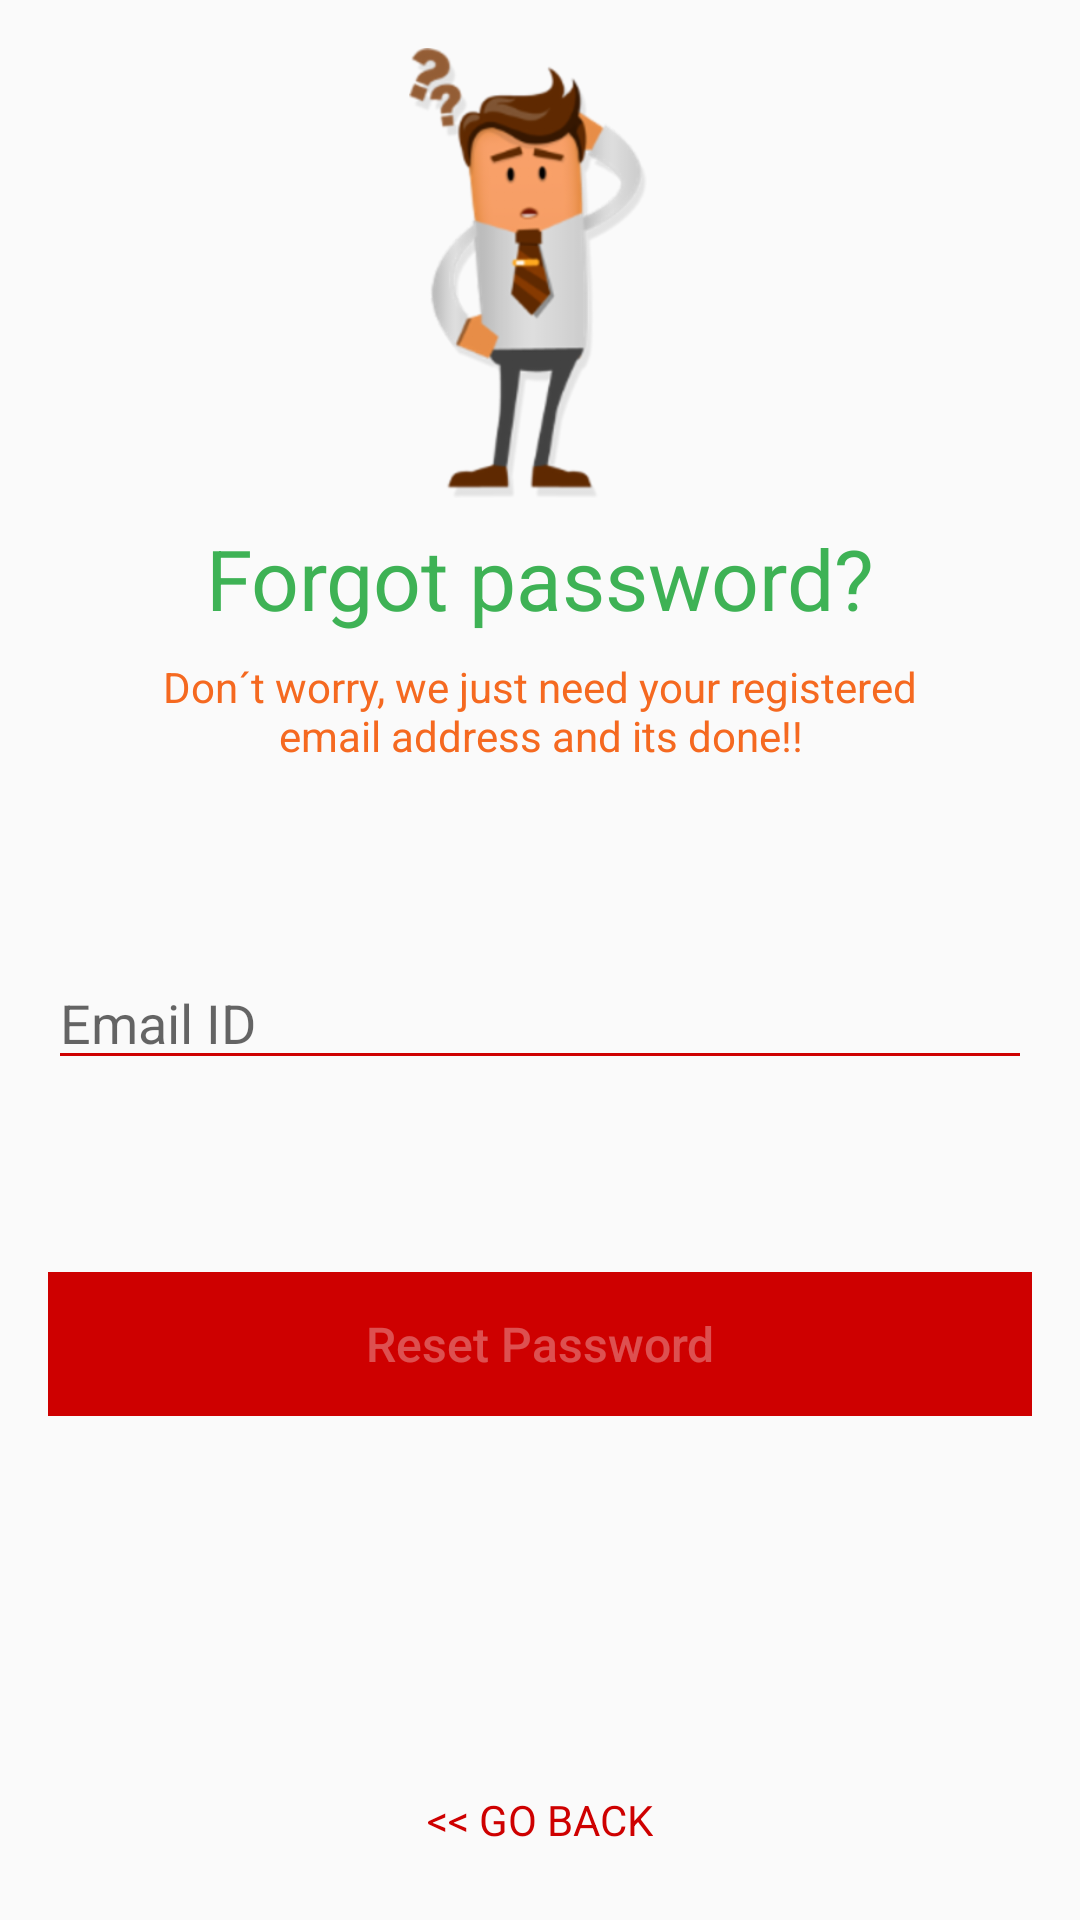

Here is an Android app screen rendered from its layout file. Give the layout XML and the strings, colors and styles it references.
<!-- AndroidManifest.xml: application theme AppTheme -->
<!-- res/layout/fragment_reset_password.xml -->
<?xml version="1.0" encoding="utf-8"?>
<FrameLayout xmlns:android="http://schemas.android.com/apk/res/android"
    xmlns:app="http://schemas.android.com/apk/res-auto"
    xmlns:tools="http://schemas.android.com/tools"
    android:layout_width="match_parent"
    android:layout_height="match_parent"
    tools:context=".ResetPasswordFragment">


    <androidx.constraintlayout.widget.ConstraintLayout
        android:layout_width="match_parent"
        android:layout_height="match_parent">

        <ImageView
            android:id="@+id/imageView"
            android:layout_width="100dp"
            android:layout_height="150dp"
            android:layout_marginTop="16dp"
            android:layout_marginEnd="8dp"
            android:src="@drawable/forgot_password_image"
            app:layout_constraintEnd_toEndOf="parent"
            app:layout_constraintStart_toStartOf="parent"
            app:layout_constraintTop_toTopOf="parent" />

        <TextView
            android:id="@+id/textView"
            android:layout_width="wrap_content"
            android:layout_height="wrap_content"
            android:layout_marginStart="8dp"
            android:layout_marginTop="8dp"
            android:layout_marginEnd="8dp"
            android:text="@string/forgotPassword"
            android:textColor="#3EB255"
            android:textSize="28sp"
            app:layout_constraintEnd_toEndOf="parent"
            app:layout_constraintStart_toStartOf="parent"
            app:layout_constraintTop_toBottomOf="@+id/imageView" />

        <TextView
            android:id="@+id/textView3"
            android:layout_width="270dp"
            android:layout_height="wrap_content"
            android:textAlignment="center"
            android:layout_marginStart="8dp"
            android:layout_marginTop="8dp"
            android:layout_marginEnd="8dp"
            android:text="@string/Dont_worry_email"
            android:textColor="#F56920"
            app:layout_constraintEnd_toEndOf="parent"
            app:layout_constraintStart_toStartOf="parent"
            app:layout_constraintTop_toBottomOf="@+id/textView" />

        <EditText
            android:id="@+id/forgot_email_icon"
            android:layout_width="0dp"
            android:layout_height="wrap_content"
            android:layout_marginStart="16dp"
            android:layout_marginTop="64dp"
            android:layout_marginEnd="16dp"
            android:backgroundTint="@color/colorPrimary"
            android:theme="@style/RedProgressBar"
            android:ems="10"
            android:hint="@string/Email_Id"
            android:inputType="textEmailAddress"
            android:textColor="@color/colorPrimary"
            app:layout_constraintEnd_toEndOf="parent"
            app:layout_constraintStart_toStartOf="parent"
            app:layout_constraintTop_toBottomOf="@+id/textView3" />

        <Button
            android:id="@+id/forgot_password_button"
            android:layout_width="match_parent"
            android:layout_height="wrap_content"
            android:layout_marginStart="16dp"
            android:layout_marginTop="64dp"
            android:layout_marginEnd="16dp"
            android:background="@color/colorPrimary"
            android:enabled="false"
            android:text="@string/Reset_password"
            android:textAllCaps="false"
            android:textColor="#50ffffff"
            android:textSize="16sp"
            app:layout_constraintEnd_toEndOf="parent"
            app:layout_constraintStart_toStartOf="parent"
            app:layout_constraintTop_toBottomOf="@+id/forgot_email_icon" />

        <TextView
            android:id="@+id/forgot_password_txt_go_back"
            android:layout_width="wrap_content"
            android:layout_height="wrap_content"
            android:layout_marginStart="8dp"
            android:layout_marginEnd="8dp"
            android:layout_marginBottom="24dp"
            android:text="@string/god_back"
            android:textColor="@color/colorPrimary"
            app:layout_constraintBottom_toBottomOf="parent"
            app:layout_constraintEnd_toEndOf="parent"
            app:layout_constraintStart_toStartOf="parent" />

        <LinearLayout
            android:id="@+id/forgot_password_icon_mail_container"
            android:layout_width="wrap_content"
            android:layout_height="wrap_content"
            android:layout_marginStart="16dp"
            android:layout_marginTop="8dp"
            android:layout_marginEnd="16dp"
            android:layout_marginBottom="8dp"
            android:orientation="horizontal"
            app:layout_constraintBottom_toTopOf="@+id/forgot_password_button"
            app:layout_constraintEnd_toEndOf="parent"
            app:layout_constraintStart_toStartOf="parent"
            app:layout_constraintTop_toBottomOf="@+id/forgot_email_icon">

            <ImageView
                android:id="@+id/forgot_password_email"
                android:layout_width="wrap_content"
                android:layout_height="15dp"
                android:layout_gravity="center"
                android:src="@drawable/ic_mail_outline_24px"
                android:visibility="gone" />

            <TextView
                android:id="@+id/forgot_password_icon_email_text"
                android:layout_width="wrap_content"
                android:layout_height="wrap_content"
                android:layout_marginStart="5dp"
                android:text="@string/Recovery"
                android:textColor="@color/successGreen"
                android:visibility="gone" />

        </LinearLayout>

        <ProgressBar
            android:id="@+id/forgot_password_progressbar"
            style="?android:attr/progressBarStyleHorizontal"
            android:layout_width="75dp"
            android:layout_height="wrap_content"
            android:indeterminate="true"
            android:theme="@style/RedProgressBar"
            android:visibility="gone"
            app:layout_constraintEnd_toEndOf="@+id/forgot_password_icon_mail_container"
            app:layout_constraintStart_toStartOf="@+id/forgot_password_icon_mail_container"
            app:layout_constraintTop_toBottomOf="@+id/forgot_password_icon_mail_container" />

    </androidx.constraintlayout.widget.ConstraintLayout>
</FrameLayout>
<!-- resources referenced by this layout -->
<resources>
  <color name="colorPrimary">#CE0000</color>
  <color name="successGreen">#11A10C</color>
  <!-- drawable forgot_password_image: png bitmap (drawable-hdpi, 18049 bytes) -->
  <!-- drawable ic_mail_outline_24px: png bitmap (drawable-hdpi, 576 bytes) -->
  <string name="Dont_worry_email">Don´t worry, we just need your registered
          email address and its done!!</string>
  <string name="Email_Id">Email ID</string>
  <string name="Recovery">Recovery email sent successfully ! check your imbox</string>
  <string name="Reset_password">Reset Password</string>
  <string name="forgotPassword">Forgot password?</string>
  <string name="god_back">&lt;&lt; GO BACK</string>
  <style name="RedProgressBar" parent="Theme.AppCompat.Light.NoActionBar">
          
          <item name="colorPrimary">@color/colorPrimary</item>
          <item name="colorPrimaryDark">@color/colorPrimaryDark</item>
          <item name="colorAccent">@color/colorPrimary</item>
      </style>
  <style name="AppTheme" parent="Theme.AppCompat.Light.NoActionBar">
          
          <item name="colorPrimary">@color/colorPrimary</item>
          <item name="colorPrimaryDark">@color/colorPrimaryDark</item>
          <item name="colorAccent">@color/colorAccent</item>
      </style>
  <color name="colorPrimaryDark">#CE0000</color>
  <color name="colorAccent">#FFFFFF</color>
</resources>
